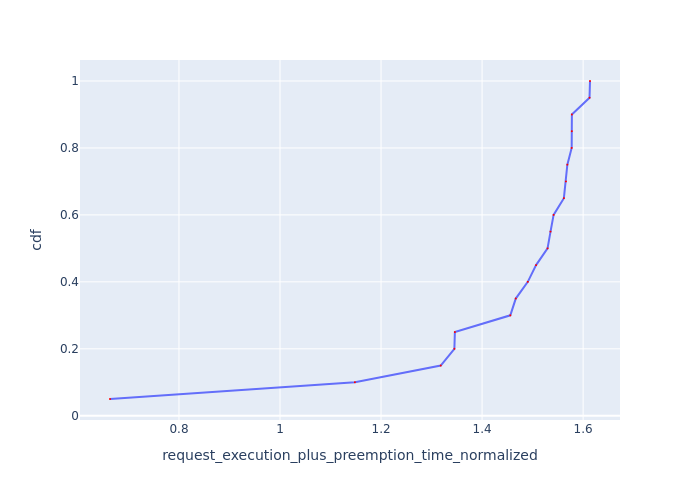

Source data for this figure (header and first rows):
Request Id, request_execution_plus_preemption_time_n…, cdf
0_19, 0.6635, 0.05
0_18, 1.148, 0.1
0_17, 1.318, 0.15
0_16, 1.345, 0.2
0_7, 1.346, 0.25
0_14, 1.456, 0.3
0_15, 1.467, 0.35
0_12, 1.491, 0.4
0_11, 1.507, 0.45
0_10, 1.53, 0.5
0_13, 1.535, 0.55
0_9, 1.542, 0.6
0_3, 1.562, 0.65
0_4, 1.566, 0.7
0_8, 1.569, 0.75
0_5, 1.577, 0.8
0_2, 1.578, 0.85
0_6, 1.578, 0.9
0_1, 1.613, 0.95
0_0, 1.614, 1.0
